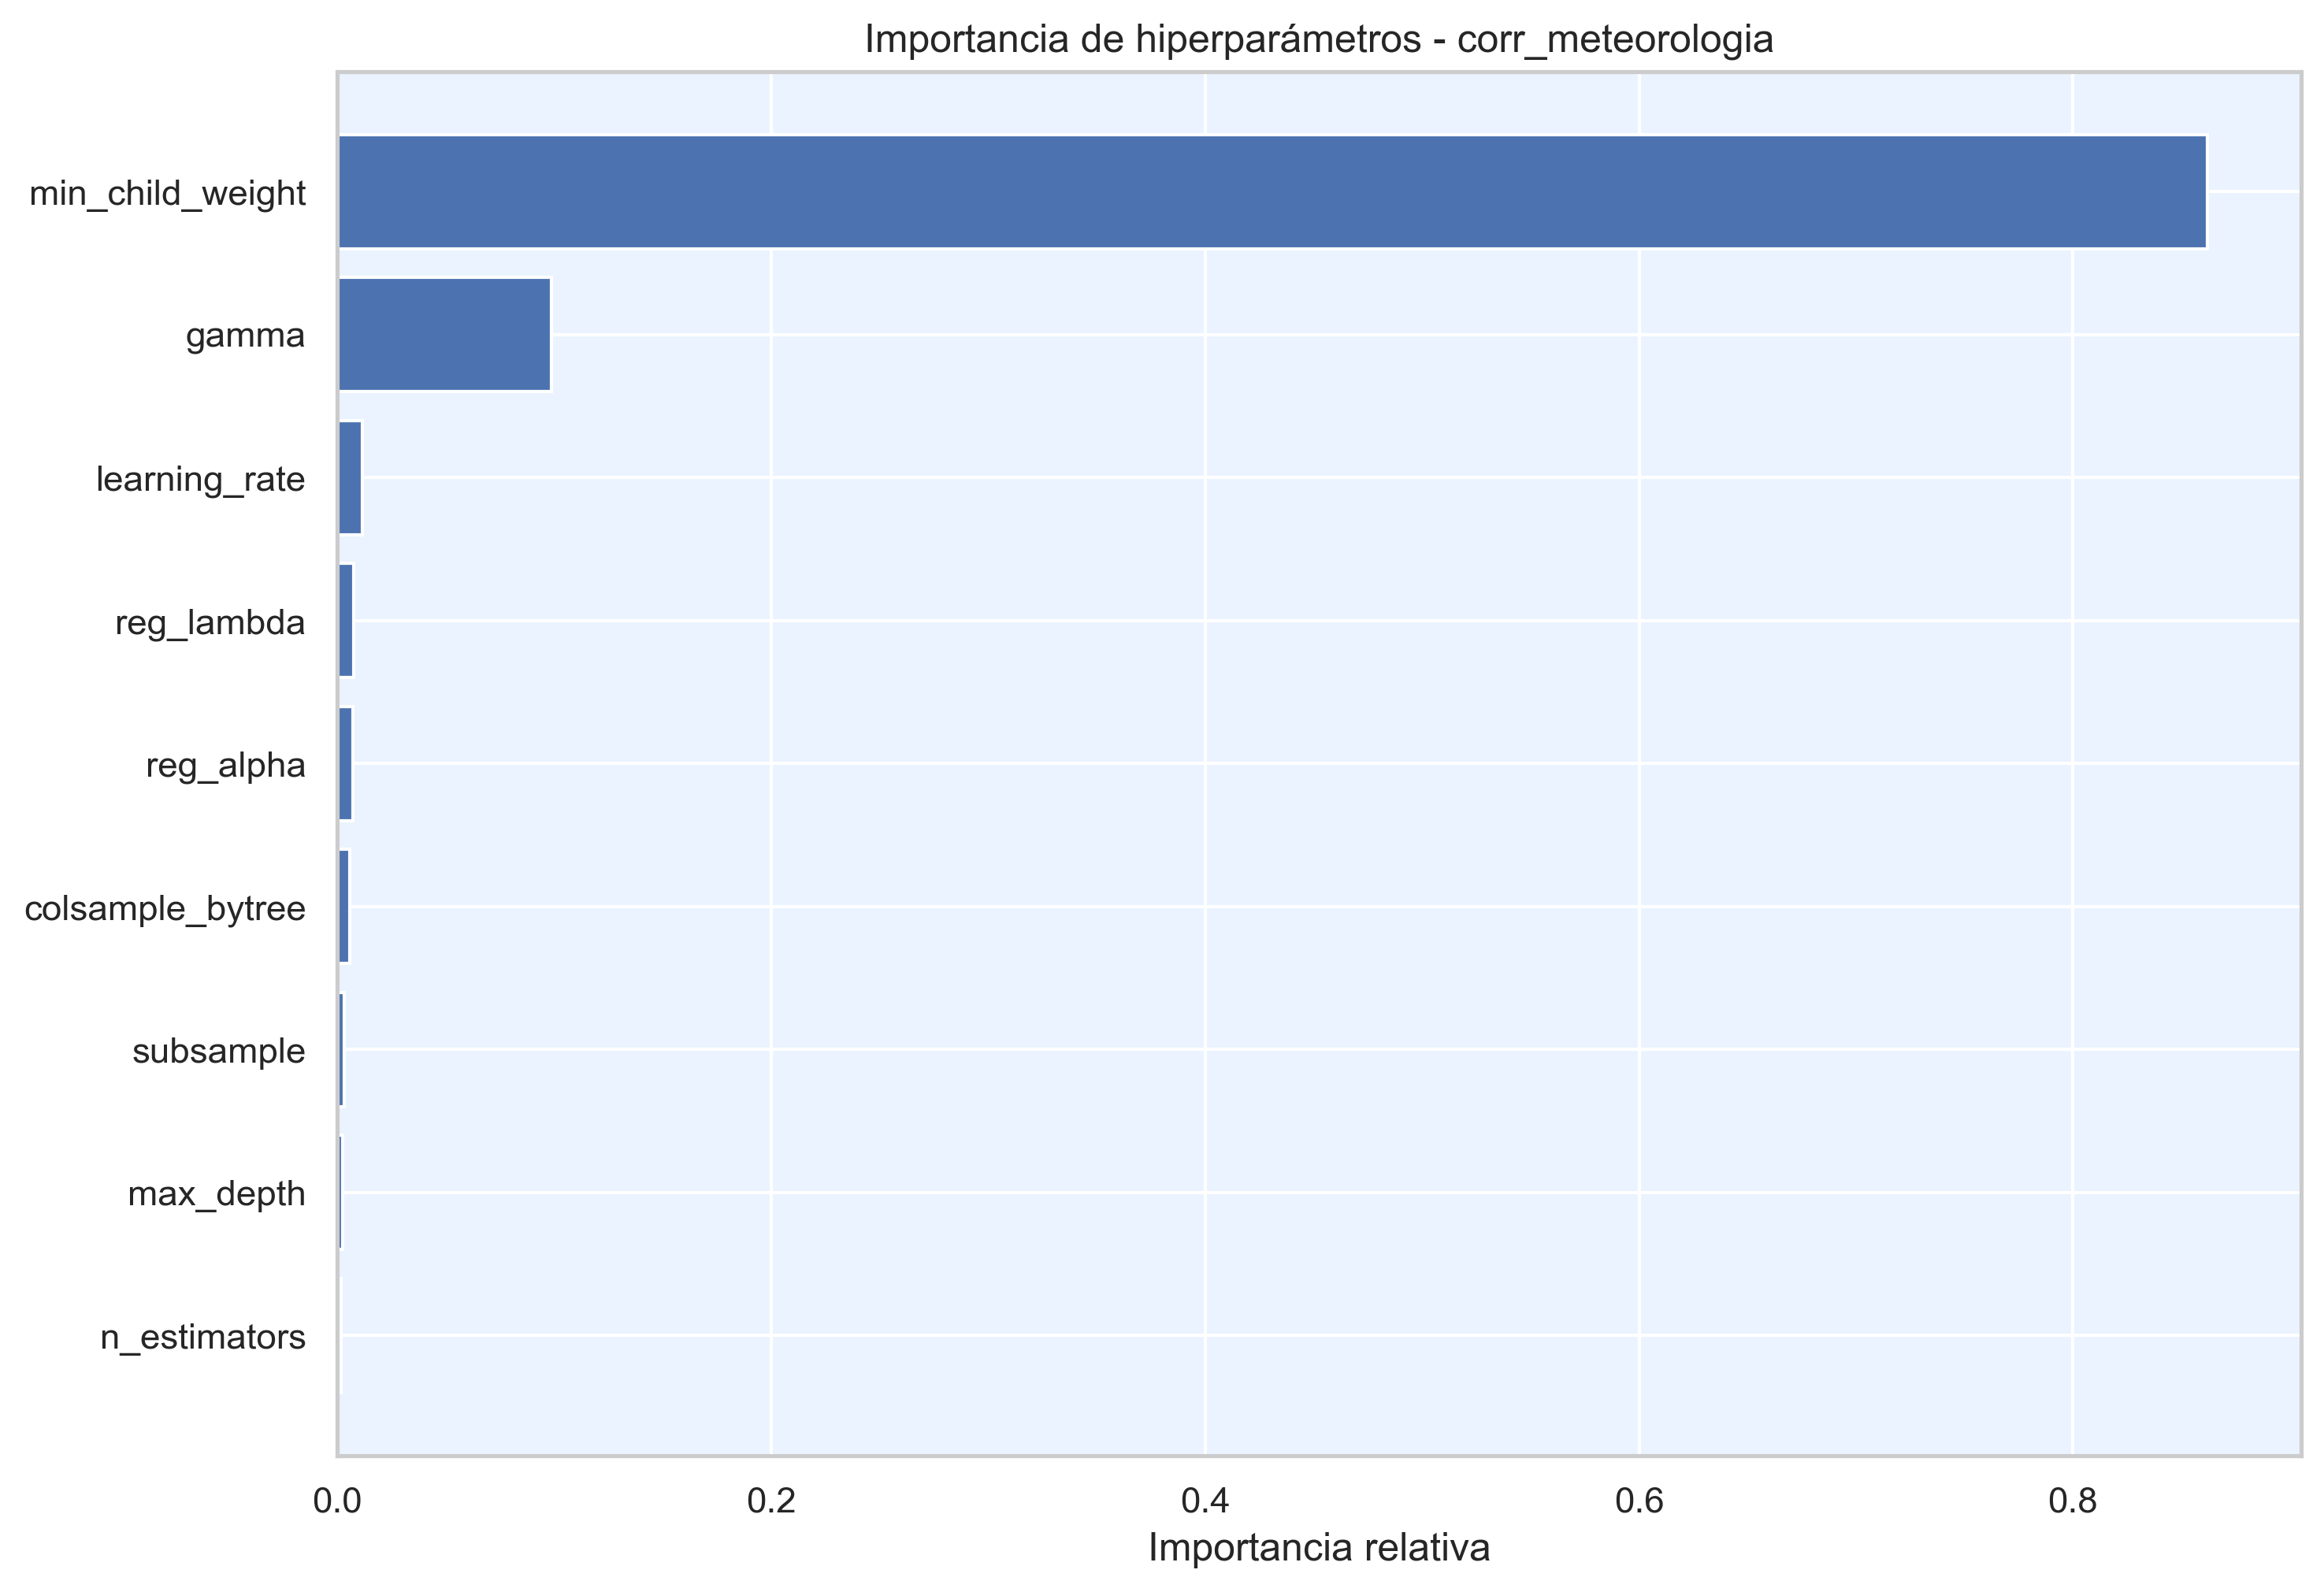

Values plotted in this chart, from the file beside it:
hiperparametro, importancia
min_child_weight, 0.862
gamma, 0.09879
learning_rate, 0.01145
reg_lambda, 0.007439
reg_alpha, 0.007284
colsample_bytree, 0.005631
subsample, 0.0032
max_depth, 0.002568
n_estimators, 0.001637
